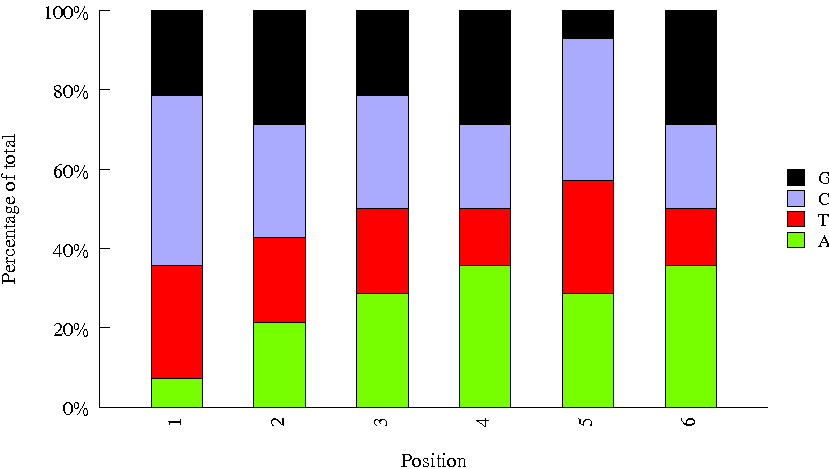

The table this chart was drawn from, first rows:
Sequence, name, set
GTGAAA, AR019, tru
CGATGT, AR002, tru
AGTCAA, AR013, tru
GCCAAT, AR006, tru
TTAGGC, AR003, tru
GAGTGG, AR023, tru
TAGGCATG, A706, next
CGTACTAG, A702, next
TCCTGAGC, A704, next
GGACTCCT, A705, next
CTCTCTAC, A707, next
GCTACGCT, A709, next
CAGAGAGG, A708, next
GTAGAGGA, A712, next
